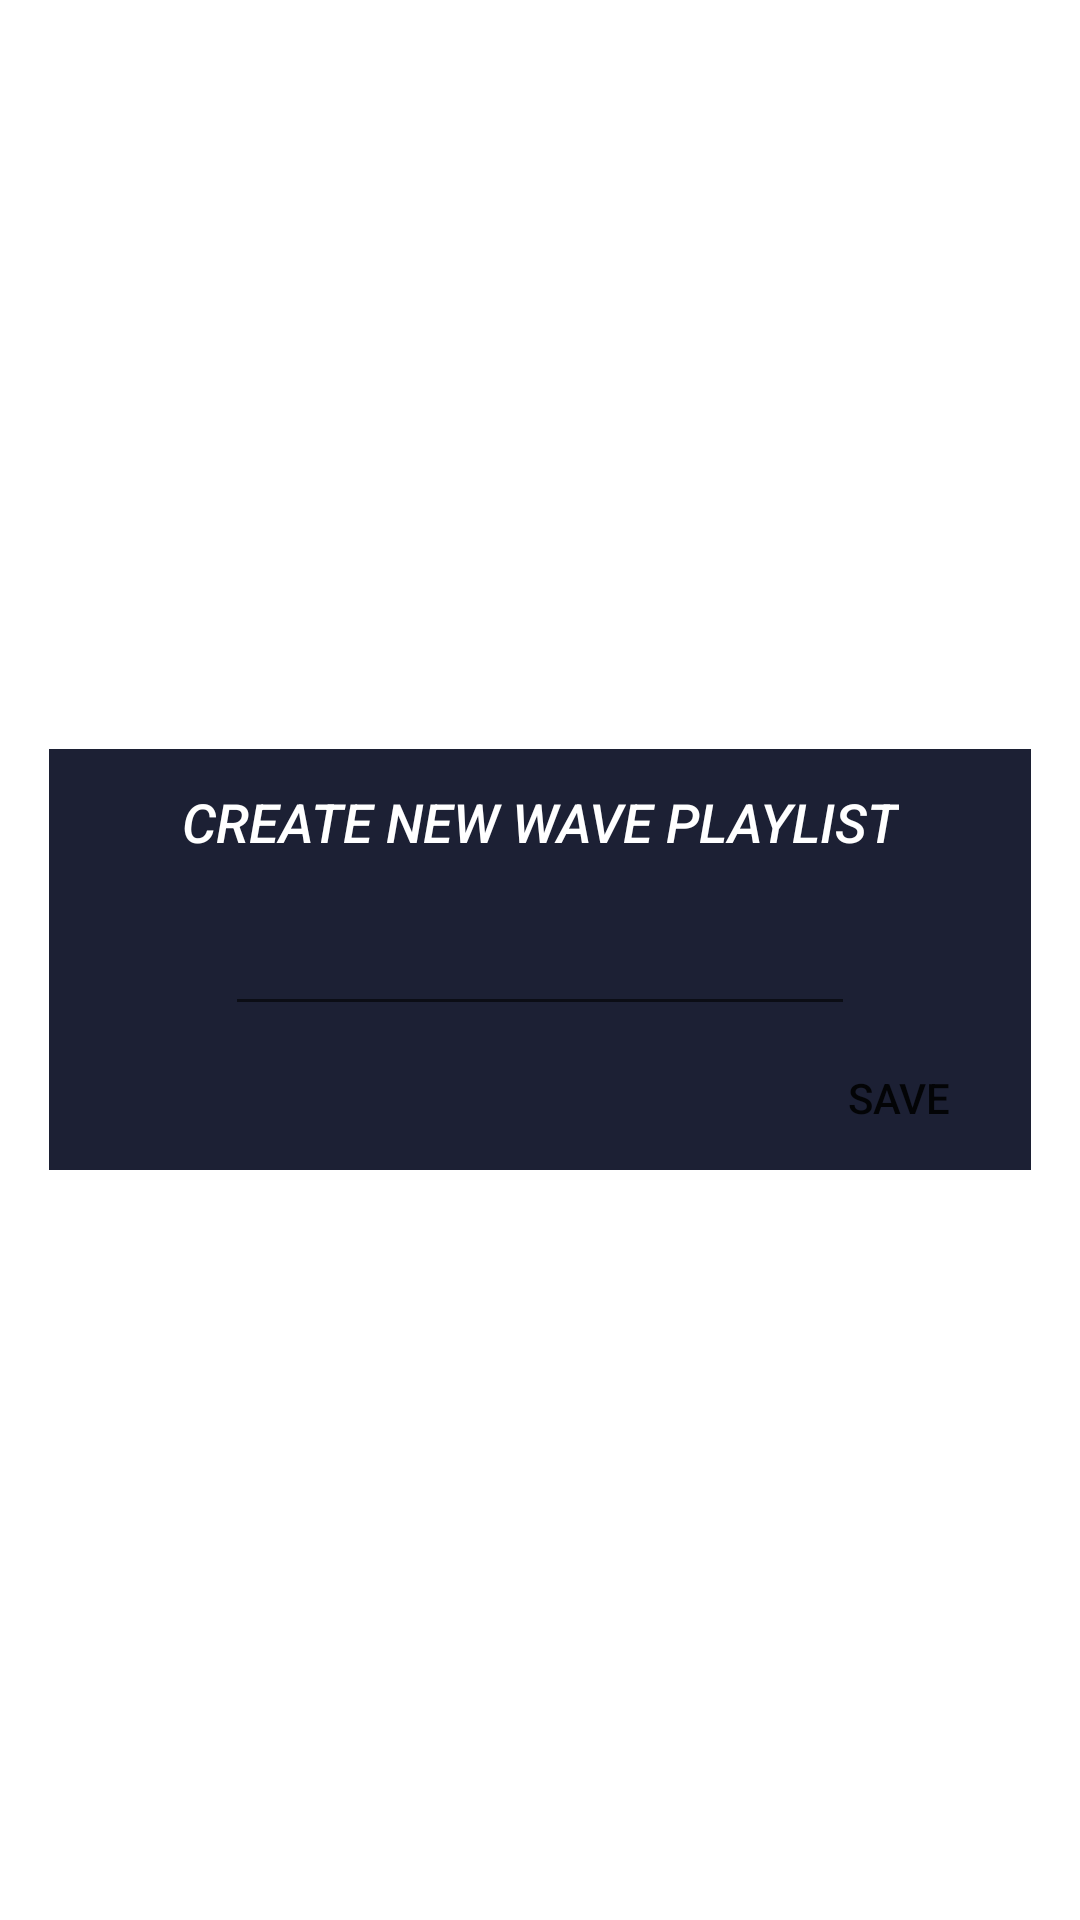

Android layout source for this screen:
<!-- AndroidManifest.xml: application theme Theme.Wave -->
<!-- res/layout/fragment_create_playlist.xml -->
<?xml version="1.0" encoding="utf-8"?>
<FrameLayout xmlns:android="http://schemas.android.com/apk/res/android"
    xmlns:app="http://schemas.android.com/apk/res-auto"
    xmlns:tools="http://schemas.android.com/tools"
    android:layout_width="match_parent"
    android:layout_height="match_parent"
    tools:context=".ui.popUps.CreatePlaylist">

    <androidx.constraintlayout.widget.ConstraintLayout
        android:layout_width="match_parent"
        android:layout_height="wrap_content"
        android:layout_gravity="center"
        android:layout_marginStart="8pt"
        android:layout_marginEnd="8pt"
        android:background="@color/sub">

        <TextView
            android:id="@+id/textView"
            android:layout_width="wrap_content"
            android:layout_height="wrap_content"
            android:layout_marginTop="12dp"
            android:fontFamily="sans-serif-medium"
            android:text="@string/addPlaylist"
            android:textAllCaps="true"
            android:textColor="@color/white"
            android:textSize="18sp"
            android:textStyle="italic"
            app:layout_constraintEnd_toEndOf="parent"
            app:layout_constraintStart_toStartOf="parent"
            app:layout_constraintTop_toTopOf="parent" />

        <EditText
            android:id="@+id/playlistName"
            android:layout_width="wrap_content"
            android:layout_height="wrap_content"
            android:layout_marginTop="8dp"
            android:ems="10"
            android:focusableInTouchMode="true"
            android:importantForAutofill="no"
            android:inputType="textPersonName"
            android:labelFor="@id/textView"
            android:minHeight="48dp"
            android:singleLine="true"
            android:textAlignment="center"
            android:textColor="@color/white"
            android:textColorHint="@android:color/darker_gray"
            android:textStyle="italic"
            app:layout_constraintEnd_toEndOf="parent"
            app:layout_constraintStart_toStartOf="parent"
            app:layout_constraintTop_toBottomOf="@+id/textView"
            tools:ignore="SpeakableTextPresentCheck" />

        <Button
            android:id="@+id/save_btn"
            android:layout_width="wrap_content"
            android:layout_height="wrap_content"
            android:background="@android:color/transparent"
            android:text="@string/save"
            app:layout_constraintBottom_toBottomOf="parent"
            app:layout_constraintEnd_toEndOf="parent"
            app:layout_constraintTop_toBottomOf="@+id/playlistName" />

    </androidx.constraintlayout.widget.ConstraintLayout>
</FrameLayout>
<!-- resources referenced by this layout -->
<resources>
  <color name="sub">#1C2034</color>
  <color name="white">#FFFFFFFF</color>
  <string name="addPlaylist">Create new Wave playlist</string>
  <string name="save">save</string>
  <style name="Theme.Wave" parent="Theme.MaterialComponents.DayNight.DarkActionBar">
          
          <item name="colorPrimary">@color/main</item>
          <item name="colorPrimaryVariant">@color/sub</item>
          <item name="colorAccent">@color/white</item>
          <item name="colorOnPrimary">@color/white</item>
          <item name="android:editTextColor">@color/white</item>
          <item name="android:textColorHint">@color/white</item>
          
      </style>
  <color name="main">#1B1C27</color>
</resources>
